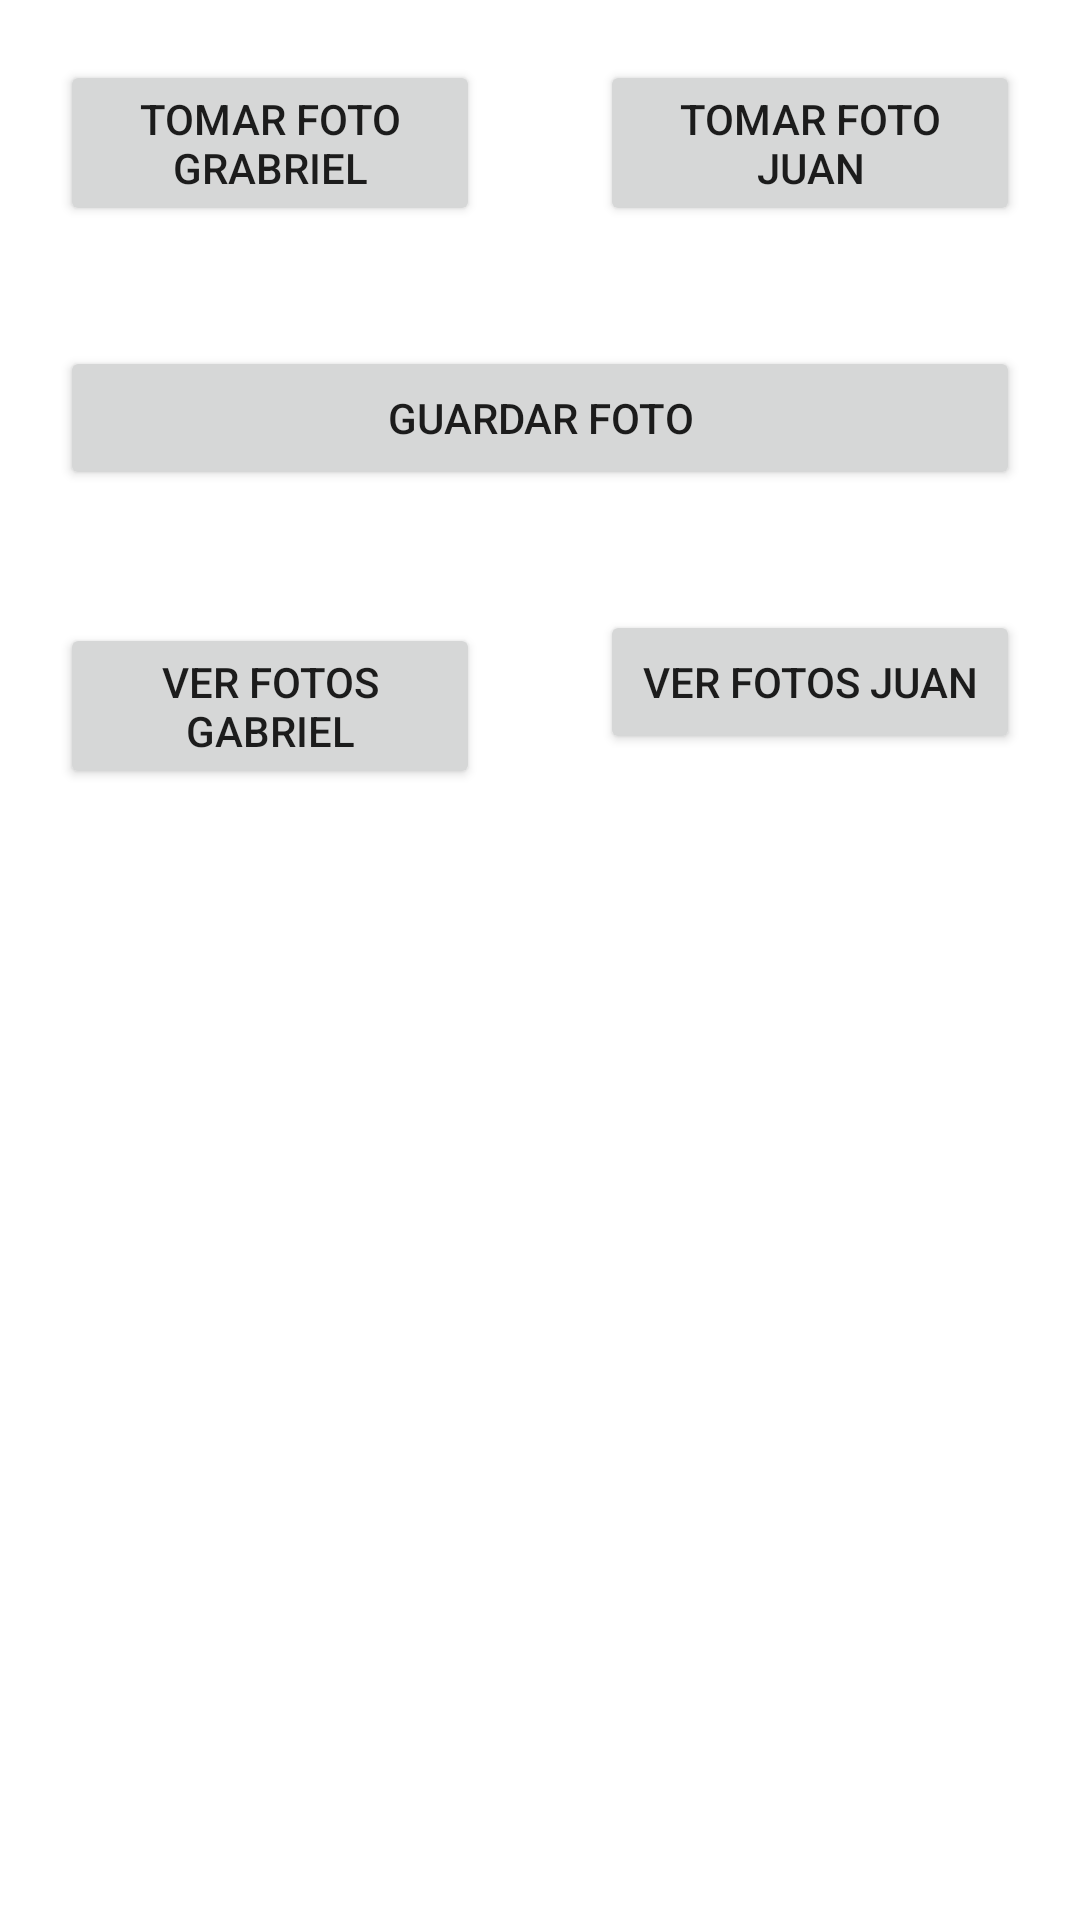

The Android layout XML behind this screen, and the referenced resources:
<!-- AndroidManifest.xml: application theme Theme.EjTomarFotoGaleria -->
<!-- res/layout/activity_main.xml -->
<?xml version="1.0" encoding="utf-8"?>
<LinearLayout xmlns:android="http://schemas.android.com/apk/res/android"
    xmlns:app="http://schemas.android.com/apk/res-auto"
    xmlns:tools="http://schemas.android.com/tools"
    android:layout_width="match_parent"
    android:layout_height="match_parent"
    android:orientation="vertical"
    tools:context=".MainActivity"
    android:layout_margin="30dp">

    <LinearLayout
        android:layout_width="match_parent"
        android:layout_height="wrap_content"
        android:orientation="horizontal">
        <Button
            android:id="@+id/btnTomarGabriel"
            android:layout_width="0dp"
            android:layout_weight="1"
            android:layout_height="wrap_content"
            android:text="Tomar Foto Grabriel"
            android:layout_margin="20dp"/>

        <Button
            android:id="@+id/btnTomarJuan"
            android:layout_width="0dp"
            android:layout_weight="1"
            android:layout_height="wrap_content"
            android:text="Tomar Foto Juan"
            android:layout_margin="20dp"/>
    </LinearLayout>


    <Button
        android:id="@+id/btnGuardar"
        android:layout_width="match_parent"
        android:layout_height="wrap_content"
        android:text="Guardar Foto"
        android:layout_margin="20dp"/>

    <LinearLayout
        android:layout_width="match_parent"
        android:layout_height="wrap_content"
        android:orientation="horizontal">

        <Button
            android:id="@+id/btnVerFotosGabriel"
            android:layout_width="0dp"
            android:layout_height="wrap_content"
            android:layout_margin="20dp"
            android:layout_weight="1"
            android:enabled="true"
            android:onClick="cargarFotosGabriel"
            android:text="Ver Fotos Gabriel"
            tools:visibility="visible" />

        <Button
            android:id="@+id/btnVerFotosJuan"
            android:layout_width="0dp"
            android:layout_height="wrap_content"
            android:layout_margin="20dp"
            android:layout_weight="1"
            android:enabled="true"
            android:onClick="cargarFotosJuan"
            android:text="Ver Fotos Juan" />
    </LinearLayout>


    <ImageView
        android:id="@+id/imageView"
        android:layout_width="match_parent"
        android:layout_height="match_parent" />
</LinearLayout>
<!-- resources referenced by this layout -->
<resources>
  <style name="Theme.EjTomarFotoGaleria" parent="Theme.MaterialComponents.DayNight.DarkActionBar">
          
          <item name="colorPrimary">@color/purple_500</item>
          <item name="colorPrimaryVariant">@color/purple_700</item>
          <item name="colorOnPrimary">@color/white</item>
          
          <item name="colorSecondary">@color/teal_200</item>
          <item name="colorSecondaryVariant">@color/teal_700</item>
          <item name="colorOnSecondary">@color/black</item>
          
          <item name="android:statusBarColor" tools:targetApi="l">?attr/colorPrimaryVariant</item>
          
      </style>
  <!-- not gathered from this repository: default colours our renderer supplied (Android Studio template values) -->
  <color name="purple_500">#FF6200EE</color>
  <color name="purple_700">#FF3700B3</color>
  <color name="teal_200">#FF03DAC5</color>
  <color name="teal_700">#FF018786</color>
  <color name="black">#FF000000</color>
  <color name="white">#FFFFFFFF</color>
</resources>
